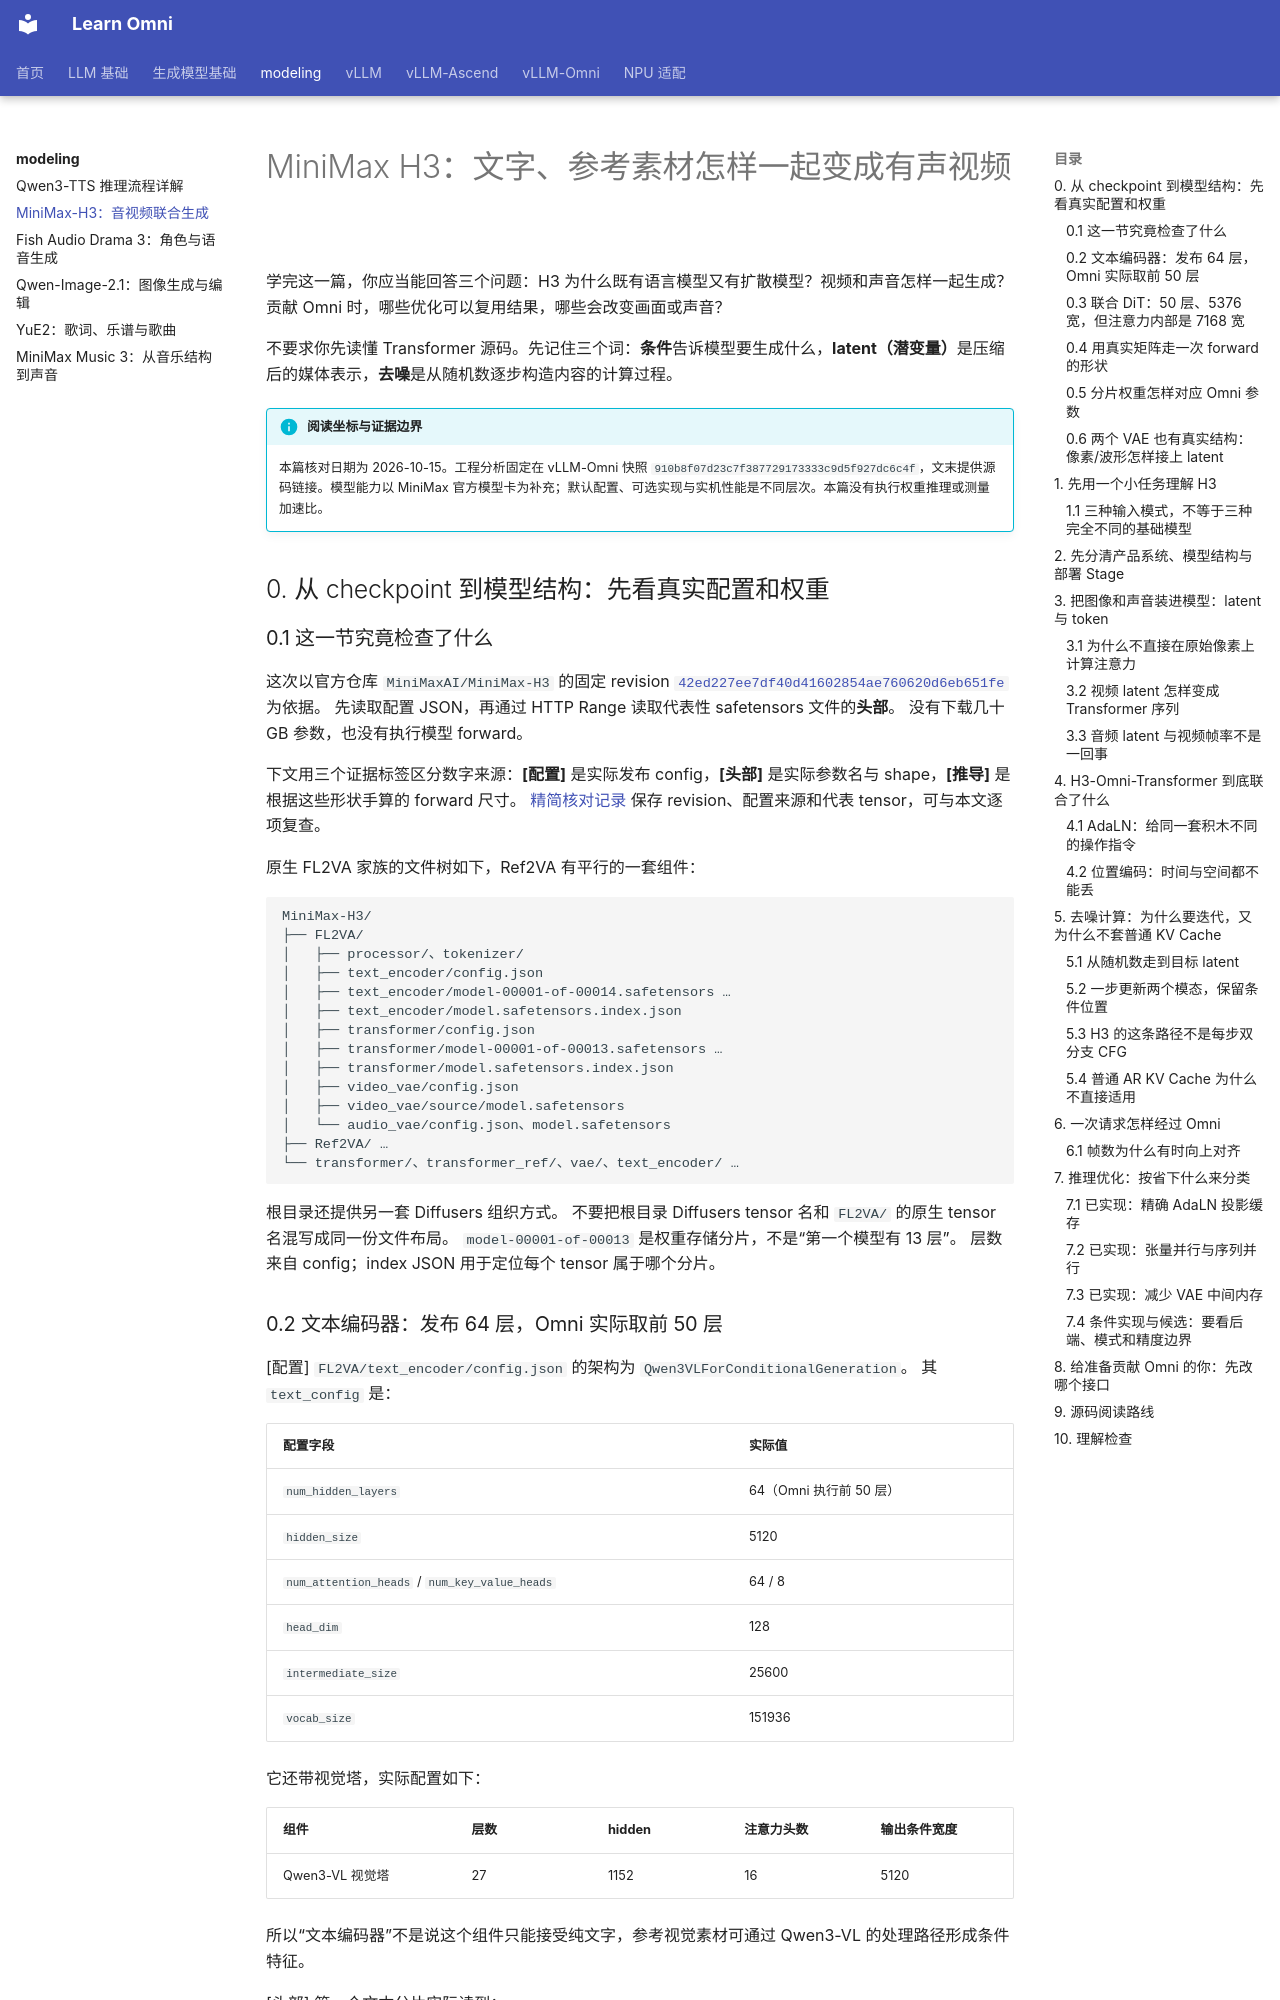

repository: FayeSpica/learn-omni · page: modeling/minimax-h3/index.html · generator: mkdocs

# MiniMax H3：文字、参考素材怎样一起变成有声视频

学完这一篇，你应当能回答三个问题：H3 为什么既有语言模型又有扩散模型？视频和声音怎样一起生成？贡献 Omni 时，哪些优化可以复用结果，哪些会改变画面或声音？

不要求你先读懂 Transformer 源码。先记住三个词：**条件**告诉模型要生成什么，**latent（潜变量）**是压缩后的媒体表示，**去噪**是从随机数逐步构造内容的计算过程。

!!! info "阅读坐标与证据边界"
    本篇核对日期为 2026-10-15。工程分析固定在 vLLM-Omni 快照 `910b8f07d23c7f387729173333c9d5f927dc6c4f`，文末提供源码链接。模型能力以 MiniMax 官方模型卡为补充；默认配置、可选实现与实机性能是不同层次。本篇没有执行权重推理或测量加速比。

## 0. 从 checkpoint 到模型结构：先看真实配置和权重

### 0.1 这一节究竟检查了什么

这次以官方仓库 `MiniMaxAI/MiniMax-H3` 的固定 revision
[`42ed227ee7df40d41602854ae760620d6eb651fe`](https://huggingface.co/MiniMaxAI/MiniMax-H3/tree/42ed227ee7df40d41602854ae760620d6eb651fe) 为依据。
先读取配置 JSON，再通过 HTTP Range 读取代表性 safetensors 文件的**头部**。
没有下载几十 GB 参数，也没有执行模型 forward。

下文用三个证据标签区分数字来源：**[配置]** 是实际发布 config，**[头部]** 是实际参数名与 shape，**[推导]** 是根据这些形状手算的 forward 尺寸。
[精简核对记录](checkpoints/minimax-h3.json) 保存 revision、配置来源和代表 tensor，可与本文逐项复查。

原生 FL2VA 家族的文件树如下，Ref2VA 有平行的一套组件：

```text
MiniMax-H3/
├── FL2VA/
│   ├── processor/、tokenizer/
│   ├── text_encoder/config.json
│   ├── text_encoder/model-00001-of-00014.safetensors …
│   ├── text_encoder/model.safetensors.index.json
│   ├── transformer/config.json
│   ├── transformer/model-00001-of-00013.safetensors …
│   ├── transformer/model.safetensors.index.json
│   ├── video_vae/config.json
│   ├── video_vae/source/model.safetensors
│   └── audio_vae/config.json、model.safetensors
├── Ref2VA/ …
└── transformer/、transformer_ref/、vae/、text_encoder/ …
```

根目录还提供另一套 Diffusers 组织方式。
不要把根目录 Diffusers tensor 名和 `FL2VA/` 的原生 tensor 名混写成同一份文件布局。
`model-00001-of-00013` 是权重存储分片，不是“第一个模型有 13 层”。
层数来自 config；index JSON 用于定位每个 tensor 属于哪个分片。
